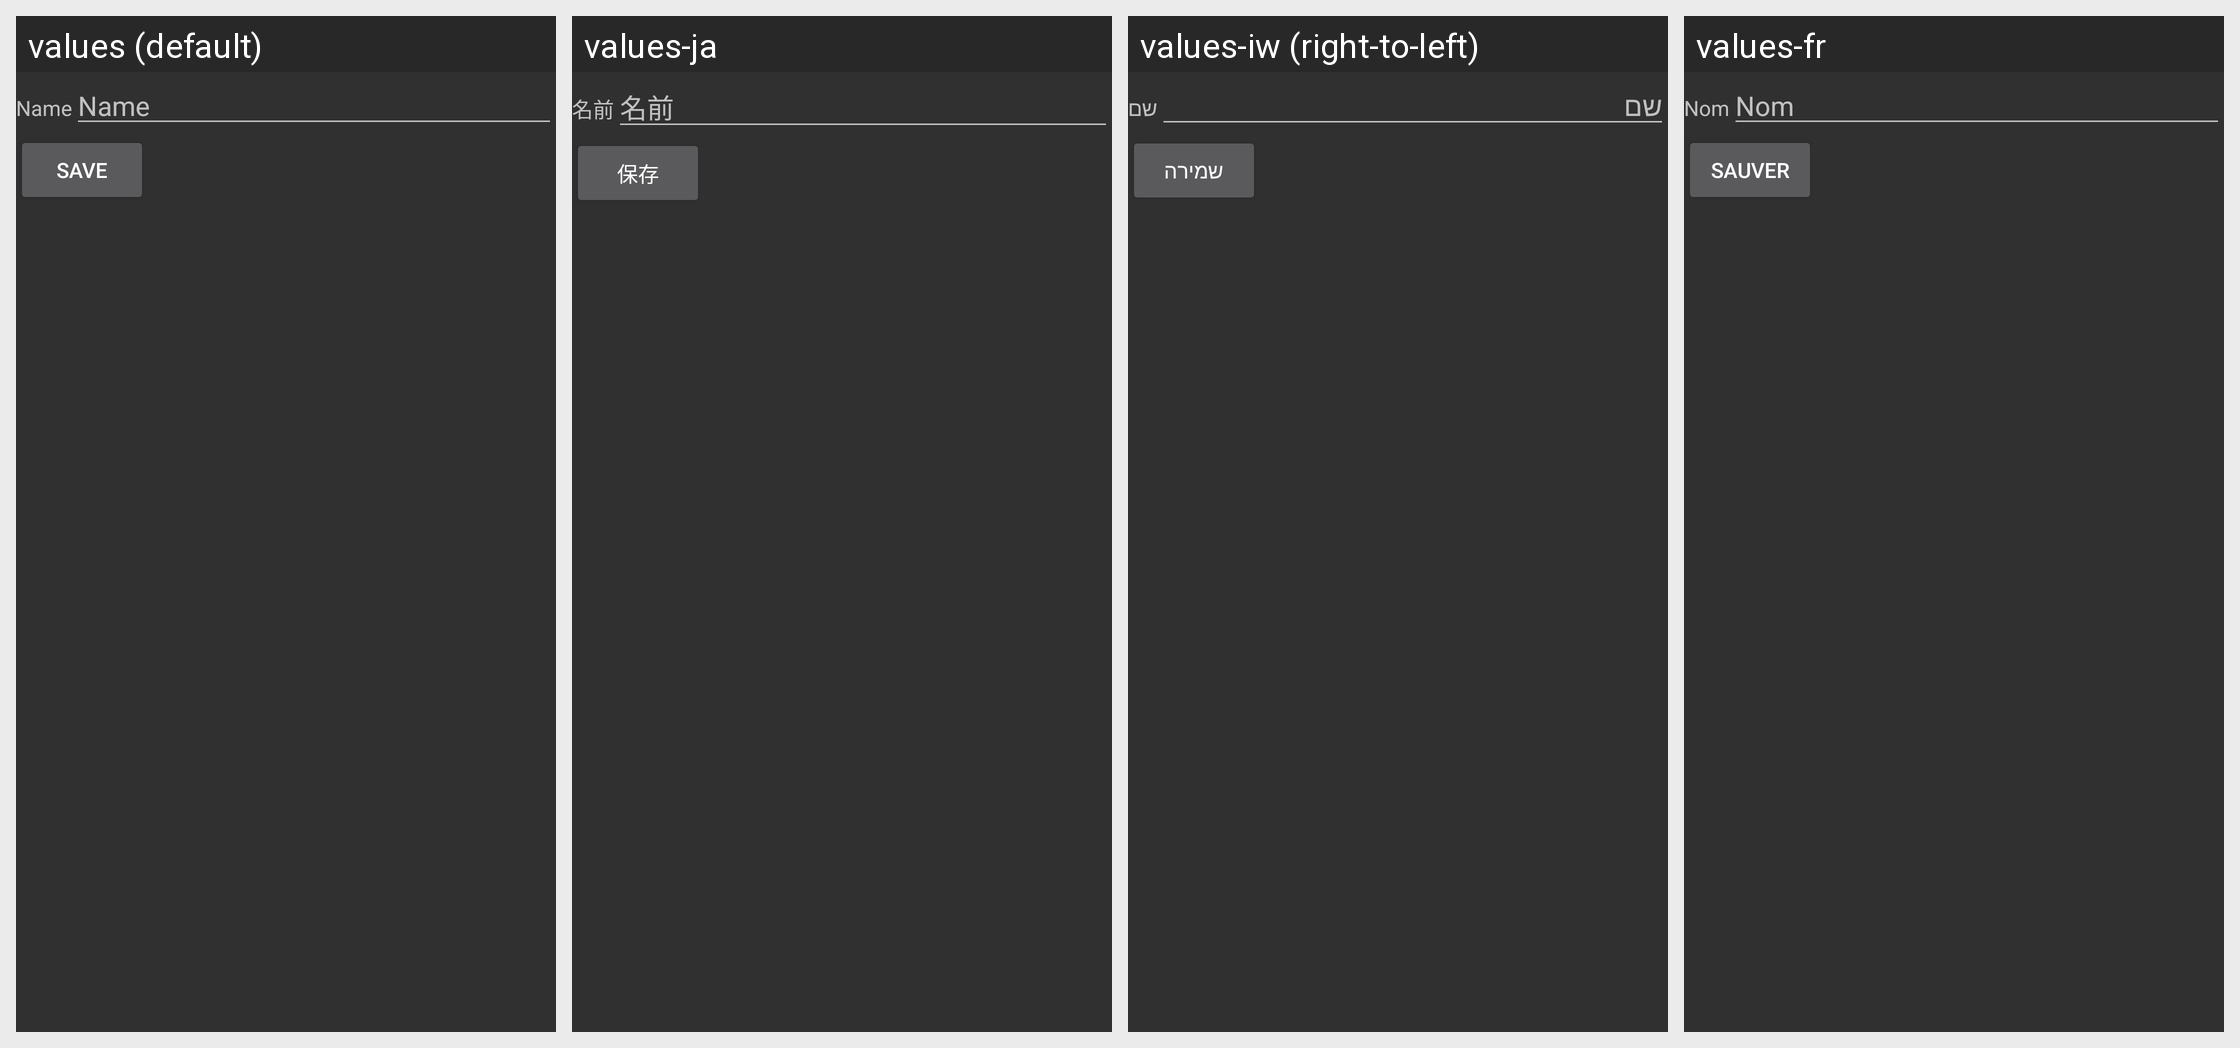

Here is an Android app screen in its default locale and in the app's own translations. Write out the translated-string differences for the strings that appear on this screen.
Android screen res/layout/cat_edit.xml rendered under 4 locales, left to right: values (default), values-ja, values-iw (right-to-left), values-fr. Device: Nexus 5 (rendered at 1080×1920; each locale shown at half size, 540×960, under a caption strip naming it); theme AppTheme.
Other locales in the repository, not shown: values-ar, values-cs, values-de, values-es, values-hi, values-lv, values-nb, values-nl, values-pt, values-pt-rBR, values-ro, values-tl, values-ug.
Strings drawn on this screen, with the default value and each locale's value (text and hints the layout hard-codes, and strings that could not be matched under every locale, appear in the picture but are not listed):

name
  values: Name
  values-ja: 名前
  values-iw: שם
  values-fr: Nom

save
  values: Save
  values-ja: 保存
  values-iw: שמירה
  values-fr: Sauver
